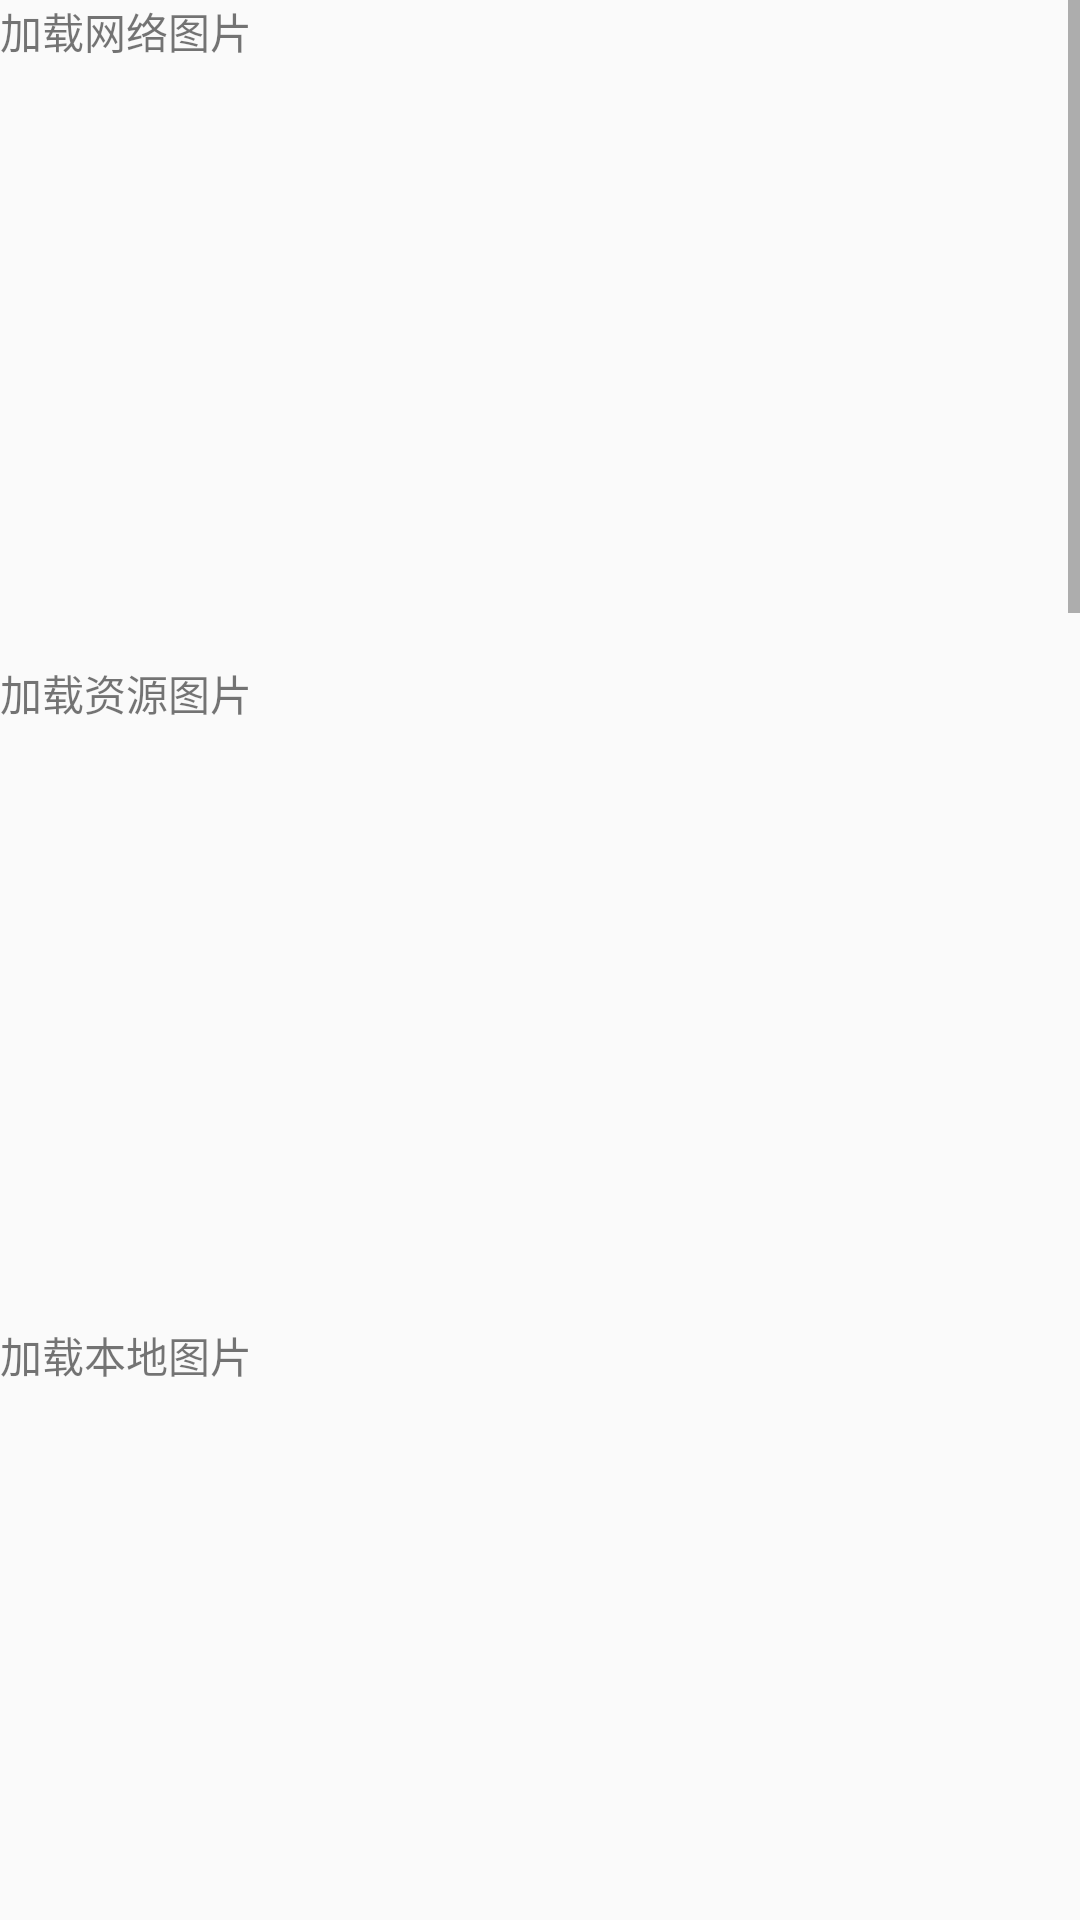

Produce the Android XML layout that renders to this screen, including the resource entries it uses.
<!-- AndroidManifest.xml: application theme AppTheme -->
<!-- res/layout/activity_glide.xml -->
<?xml version="1.0" encoding="utf-8"?>
<LinearLayout xmlns:android="http://schemas.android.com/apk/res/android"
    android:layout_width="match_parent"
    android:layout_height="match_parent"
    android:orientation="vertical">

    <ScrollView
        android:layout_width="match_parent"
        android:layout_height="match_parent">

        <LinearLayout
            android:layout_width="match_parent"
            android:layout_height="match_parent"
            android:orientation="vertical">

            <TextView
                android:layout_width="wrap_content"
                android:layout_height="wrap_content"
                android:text="加载网络图片" />

            <ImageView
                android:id="@+id/iv_1"
                android:layout_width="200dp"
                android:layout_height="200dp" />

            <TextView
                android:layout_width="wrap_content"
                android:layout_height="wrap_content"
                android:text="加载资源图片" />

            <ImageView
                android:id="@+id/iv_2"
                android:layout_width="200dp"
                android:layout_height="200dp" />

            <TextView
                android:layout_width="wrap_content"
                android:layout_height="wrap_content"
                android:text="加载本地图片" />

            <ImageView
                android:id="@+id/iv_3"
                android:layout_width="200dp"
                android:layout_height="200dp" />

            <TextView
                android:layout_width="wrap_content"
                android:layout_height="wrap_content"
                android:text="加载网络gif" />

            <ImageView
                android:id="@+id/iv_4"
                android:layout_width="200dp"
                android:layout_height="200dp" />

            <TextView
                android:layout_width="wrap_content"
                android:layout_height="wrap_content"
                android:text="加载资源gif" />

            <ImageView
                android:id="@+id/iv_5"
                android:layout_width="200dp"
                android:layout_height="200dp" />

            <TextView
                android:layout_width="wrap_content"
                android:layout_height="wrap_content"
                android:text="加载本地gif" />

            <ImageView
                android:id="@+id/iv_6"
                android:layout_width="200dp"
                android:layout_height="200dp" />

            <TextView
                android:layout_width="wrap_content"
                android:layout_height="wrap_content"
                android:text="加载本地小视频和快照" />

            <ImageView
                android:id="@+id/iv_7"
                android:layout_width="200dp"
                android:layout_height="200dp" />

            <TextView
                android:layout_width="wrap_content"
                android:layout_height="wrap_content"
                android:text="设置缩略图比例,然后，先加载缩略图，再加载原图" />

            <ImageView
                android:id="@+id/iv_8"
                android:layout_width="200dp"
                android:layout_height="200dp" />

            <TextView
                android:layout_width="wrap_content"
                android:layout_height="wrap_content"
                android:text="先建立一个缩略图对象，然后，先加载缩略图，再加载原图" />

            <ImageView
                android:id="@+id/iv_9"
                android:layout_width="200dp"
                android:layout_height="200dp" />

        </LinearLayout>

    </ScrollView>


</LinearLayout>
<!-- resources referenced by this layout -->
<resources>
  <style name="AppTheme" parent="Theme.AppCompat.Light.DarkActionBar">
          
          <item name="colorPrimary">@color/colorPrimary</item>
          <item name="colorPrimaryDark">@color/colorPrimaryDark</item>
          <item name="colorAccent">@color/colorAccent</item>
      </style>
  <color name="colorPrimary">#3F51B5</color>
  <color name="colorPrimaryDark">#303F9F</color>
  <color name="colorAccent">#FF4081</color>
</resources>
